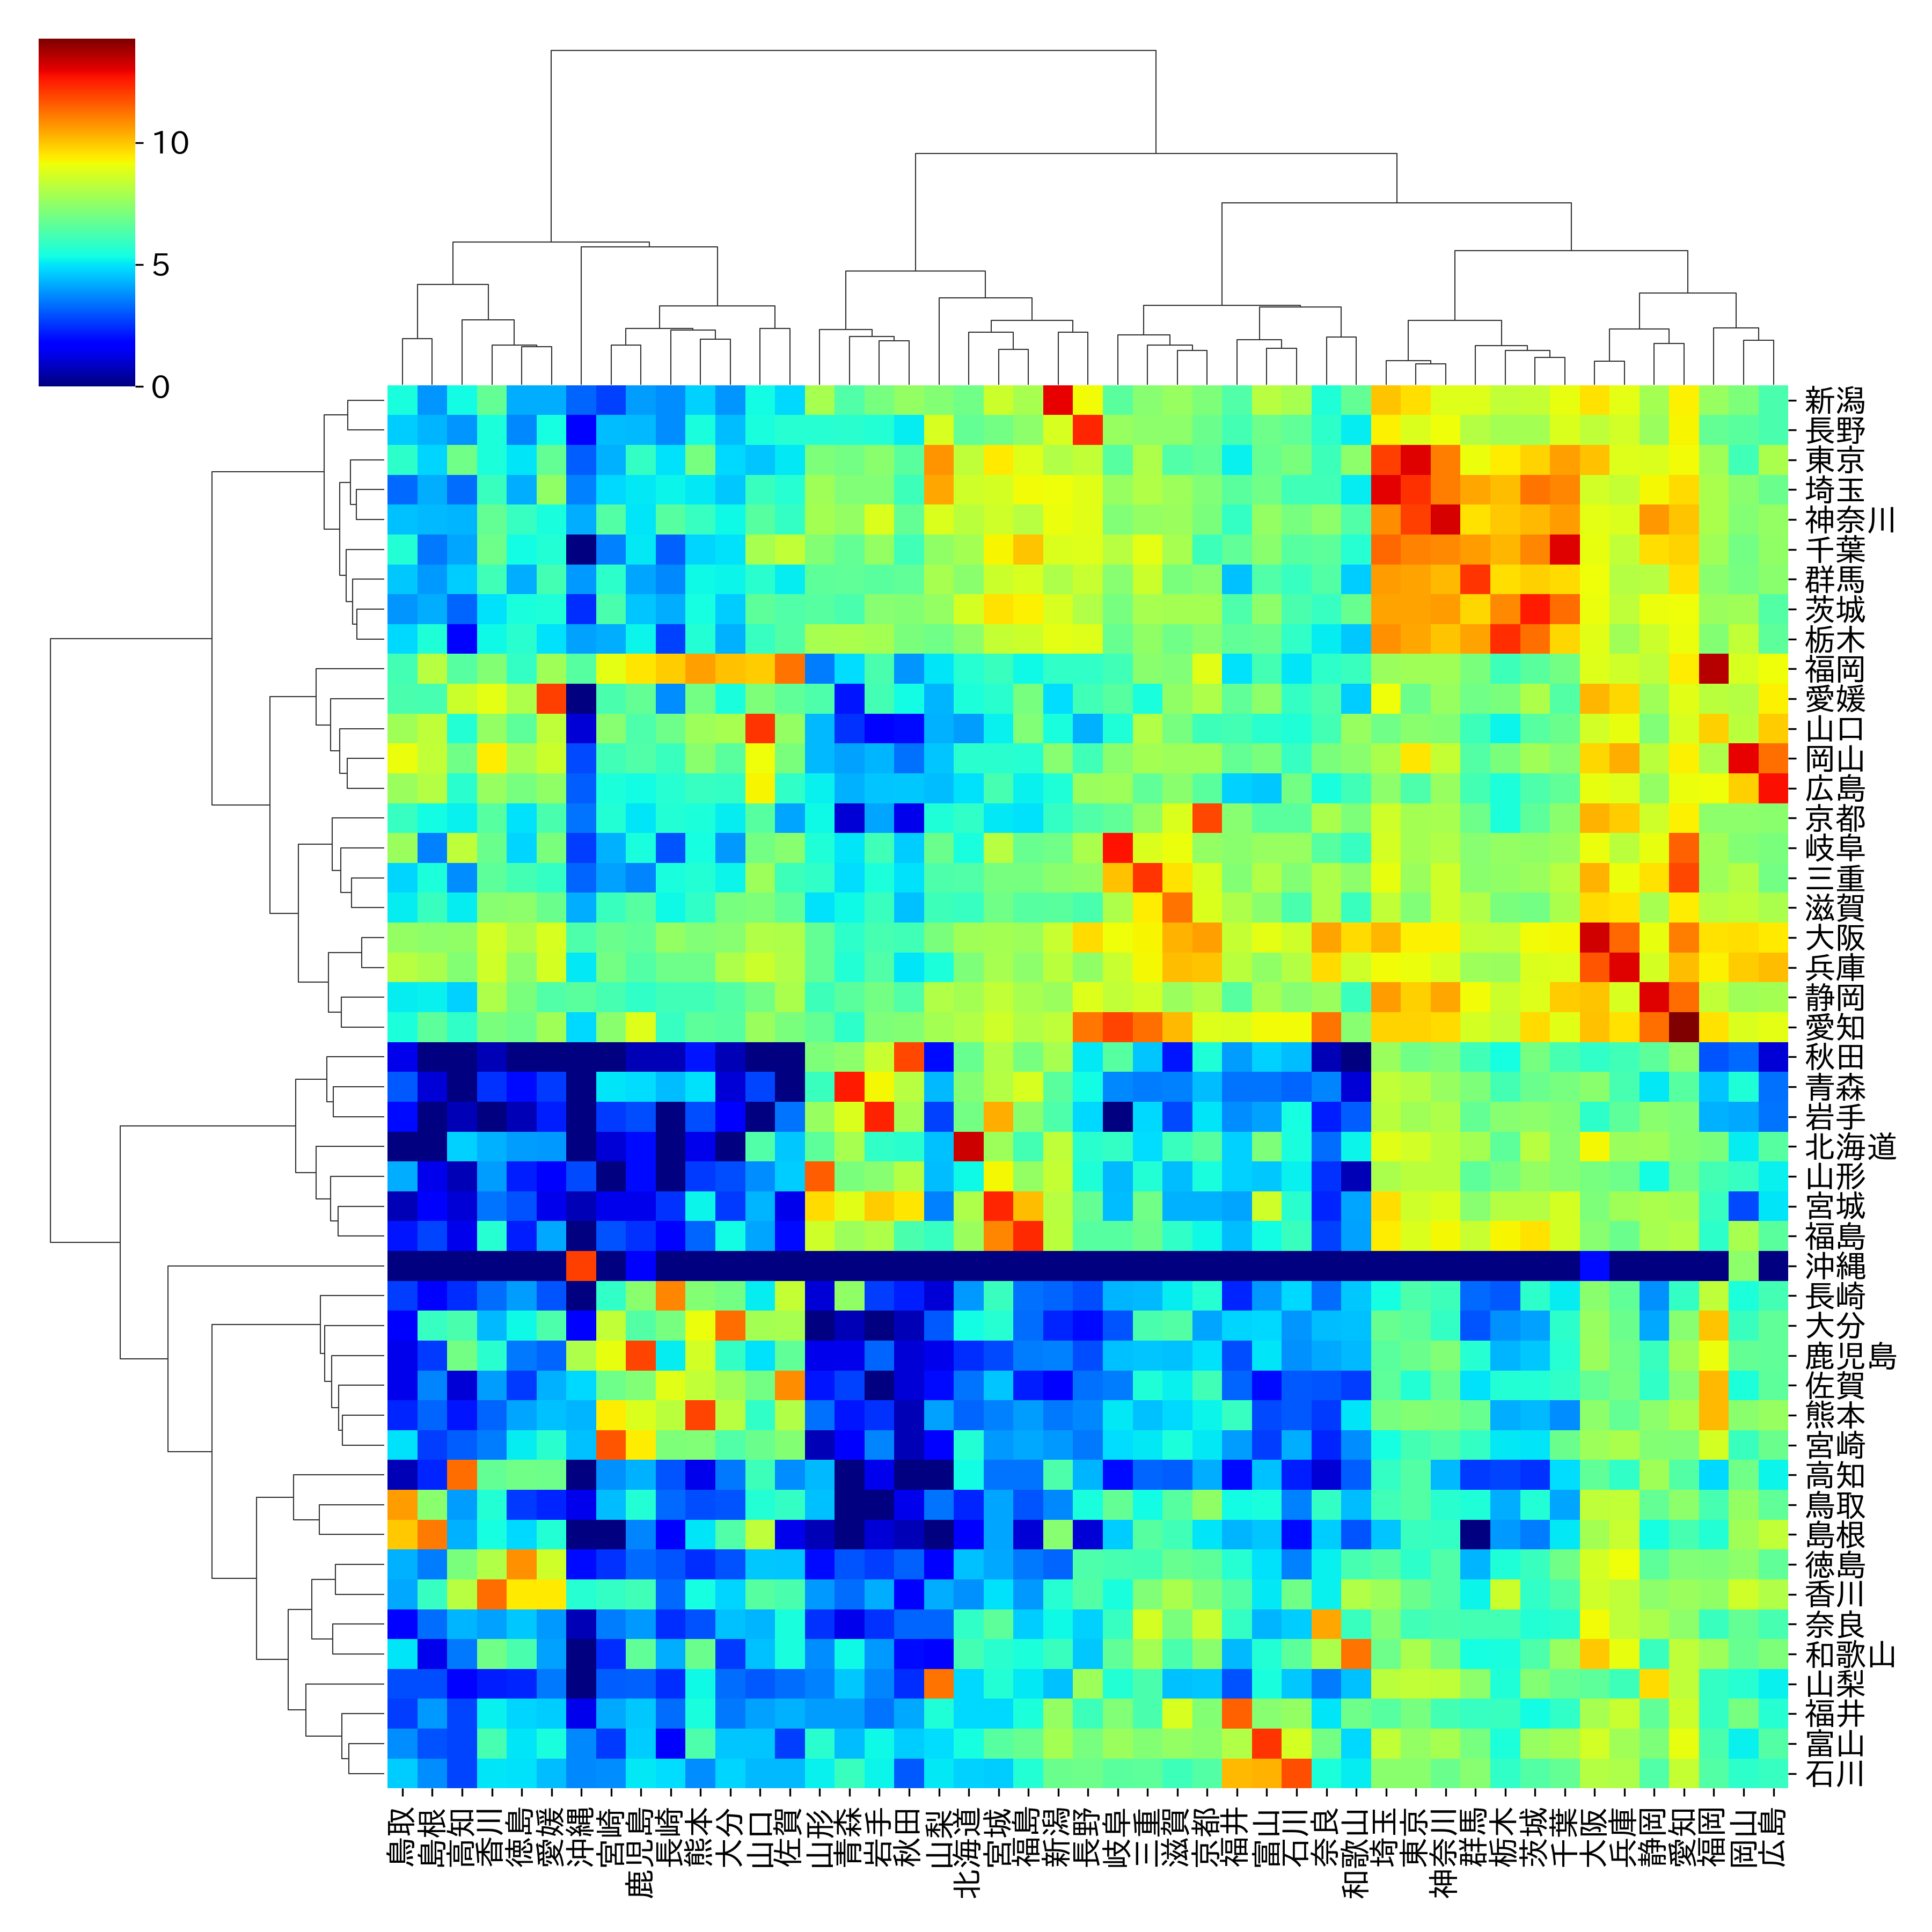

Python code for this plot:
import pandas as pd  # データフレーム操作のためのPandas
import seaborn as sns  # グラフ作成のためのSeaborn
import matplotlib.pyplot as plt  # グラフ描画のためのMatplotlib
import numpy as np  # 数値演算のためのNumPy
import networkx as nx  # グラフ理論のためのNetworkX
from networkx.drawing.nx_pydot import graphviz_layout  # グラフのレイアウト指定のため
import matplotlib.cm as cm  # カラーマップのためのMatplotlib
import matplotlib as mpl  # Matplotlibの設定
import ast  # Pythonのリストや辞書の文字列を変換するため
from matplotlib import font_manager  # フォント管理のためのMatplotlib
import matplotlib.patches as patches  # 図形描画のためのMatplotlib
import japanize_matplotlib  # Matplotlibで日本語を表示するためのライブラリ


plt.rcParams['font.size'] = 14


prefecture_dictionary = {
    'Hokkaido': '北海道',
    'Aomori': '青森',
    'Iwate': '岩手',
    'Miyagi': '宮城',
    'Akita': '秋田',
    'Yamagata': '山形',
    'Fukushima': '福島',
    'Ibaraki': '茨城',
    'Tochigi': '栃木',
    'Gunma': '群馬',
    'Saitama': '埼玉',
    'Chiba': '千葉',
    'Tokyo': '東京',
    'Kanagawa': '神奈川',
    'Niigata': '新潟',
    'Toyama': '富山',
    'Ishikawa': '石川',
    'Fukui': '福井',
    'Yamanashi': '山梨',
    'Nagano': '長野',
    'Gifu': '岐阜',
    'Shizuoka': '静岡',
    'Aichi': '愛知',
    'Mie': '三重',
    'Shiga': '滋賀',
    'Kyoto': '京都',
    'Osaka': '大阪',
    'Hyogo': '兵庫',
    'Nara': '奈良',
    'Wakayama': '和歌山',
    'Tottori': '鳥取',
    'Shimane': '島根',
    'Okayama': '岡山',
    'Hiroshima': '広島',
    'Yamaguchi': '山口',
    'Tokushima': '徳島',
    'Kagawa': '香川',
    'Ehime': '愛媛',
    'Kochi': '高知',
    'Fukuoka': '福岡',
    'Saga': '佐賀',
    'Nagasaki': '長崎',
    'Kumamoto': '熊本',
    'Oita': '大分',
    'Miyazaki': '宮崎',
    'Kagoshima': '鹿児島',
    'Okinawa': '沖縄'
}

# 都道府のラベル
prefectures_name = np.array(["北海道", "青森", "岩手", "宮城", "秋田",
                             "山形", "福島", "茨城", "栃木", "群馬",
                             "埼玉", "千葉", "東京", "神奈川", "新潟",
                             "富山", "石川", "福井", "山梨", "長野",
                             "岐阜", "静岡", "愛知", "三重", "滋賀",
                             "京都", "大阪", "兵庫", "奈良", "和歌山",
                             "鳥取", "島根", "岡山", "広島", "山口",
                             "徳島", "香川", "愛媛", "高知", "福岡",
                             "佐賀", "長崎", "熊本", "大分", "宮崎", "鹿児島", "沖縄"])
# 経度x(沖縄を0地点に変換)
prefectures_x = np.array([13.666967, 13.059661, 13.471735, 13.191171, 12.421402,
                          12.682702, 12.786589, 12.765861, 12.202633, 11.379224,
                          11.968001, 12.442376, 12.010772, 11.961582, 11.342289,
                          9.530406, 8.944641, 8.54071, 10.887517, 10.500292,
                          9.041359, 10.702122, 9.225633, 8.827659, 8.187658,
                          8.074676, 7.838779, 7.502093, 8.151812, 7.486574,
                          6.55674, 5.369567, 6.253743, 4.77869, 3.789568,
                          6.878371, 6.362512, 5.08443, 5.850148, 2.737382,
                          2.61789, 2.192824, 3.060735, 3.931659, 3.742923, 2.877049, 0])
# 緯度y(沖縄を0地点に変換)
prefectures_y = np.array([16.851567, 14.612222, 13.49113, 12.056438, 13.506199,
                          12.028036, 11.537898, 10.129412, 10.353324, 10.178807,
                          9.645027, 9.392657, 9.47712, 9.235352, 11.690017,
                          10.482889, 10.382281, 9.852818, 9.451757, 10.438888,
                          9.178826, 8.764577, 8.967787, 8.517882, 8.79213,
                          8.808603, 8.473915, 8.478878, 8.472932, 8.013633,
                          9.291468, 9.259896, 8.449371, 8.184159, 7.97372,
                          7.853369, 8.127748, 7.629259, 7.347304, 7.394384,
                          7.036966, 6.532438, 6.577427, 7.025793, 5.698689, 5.347747, 0])

pref_pos_dict = dict(zip(prefectures_name, zip(prefectures_x, prefectures_y)))


def plot_cluster_map():
    # CSVファイルからデータを読み込む
    data_df = pd.read_csv("data\\matrix.csv", index_col=0)

    # 都道府県名を英日対応辞書(prefecture_dictionary)を使用して日本語に変換
    data_df.index = [prefecture_dictionary[pref] for pref in data_df.index]
    data_df.columns = [prefecture_dictionary[pref] for pref in data_df.columns]

    # データに対数変換（log1p）を適用
    data_df = np.log1p(data_df)

    # Seabornを使用してクラスターマップを作成し、図を取得
    g = sns.clustermap(data_df, cmap="jet", metric='euclidean',
                       method='ward', figsize=(12, 12))

    plt.setp(g.ax_heatmap.xaxis.get_majorticklabels(),
             rotation=90)  # X軸の軸ラベルを90度回転して表示
    plt.setp(g.ax_heatmap.yaxis.get_majorticklabels(),
             rotation=0)  # Y軸の軸ラベルを0度で表示

    # X軸とY軸の目盛りを調整してすべて表示
    g.ax_heatmap.set_xticks(np.arange(len(data_df.columns)) + 0.5)
    g.ax_heatmap.set_yticks(np.arange(len(data_df.index)) + 0.5)

    # 並び替えられた後のインデックスとカラムを取得
    reordered_rows = g.dendrogram_row.reordered_ind
    reordered_cols = g.dendrogram_col.reordered_ind

    # X軸とY軸の目盛りに並び替えられた後の都道府県名を設定
    g.ax_heatmap.set_xticklabels(data_df.columns[reordered_cols], rotation=90)
    g.ax_heatmap.set_yticklabels(data_df.index[reordered_rows], rotation=0)

    plt.savefig("1_2_4_clustermap_logistics.png", dpi=300)  # 画像を保存
    plt.show()  # 画像を表示


if __name__ == "__main__":
    plot_cluster_map()
